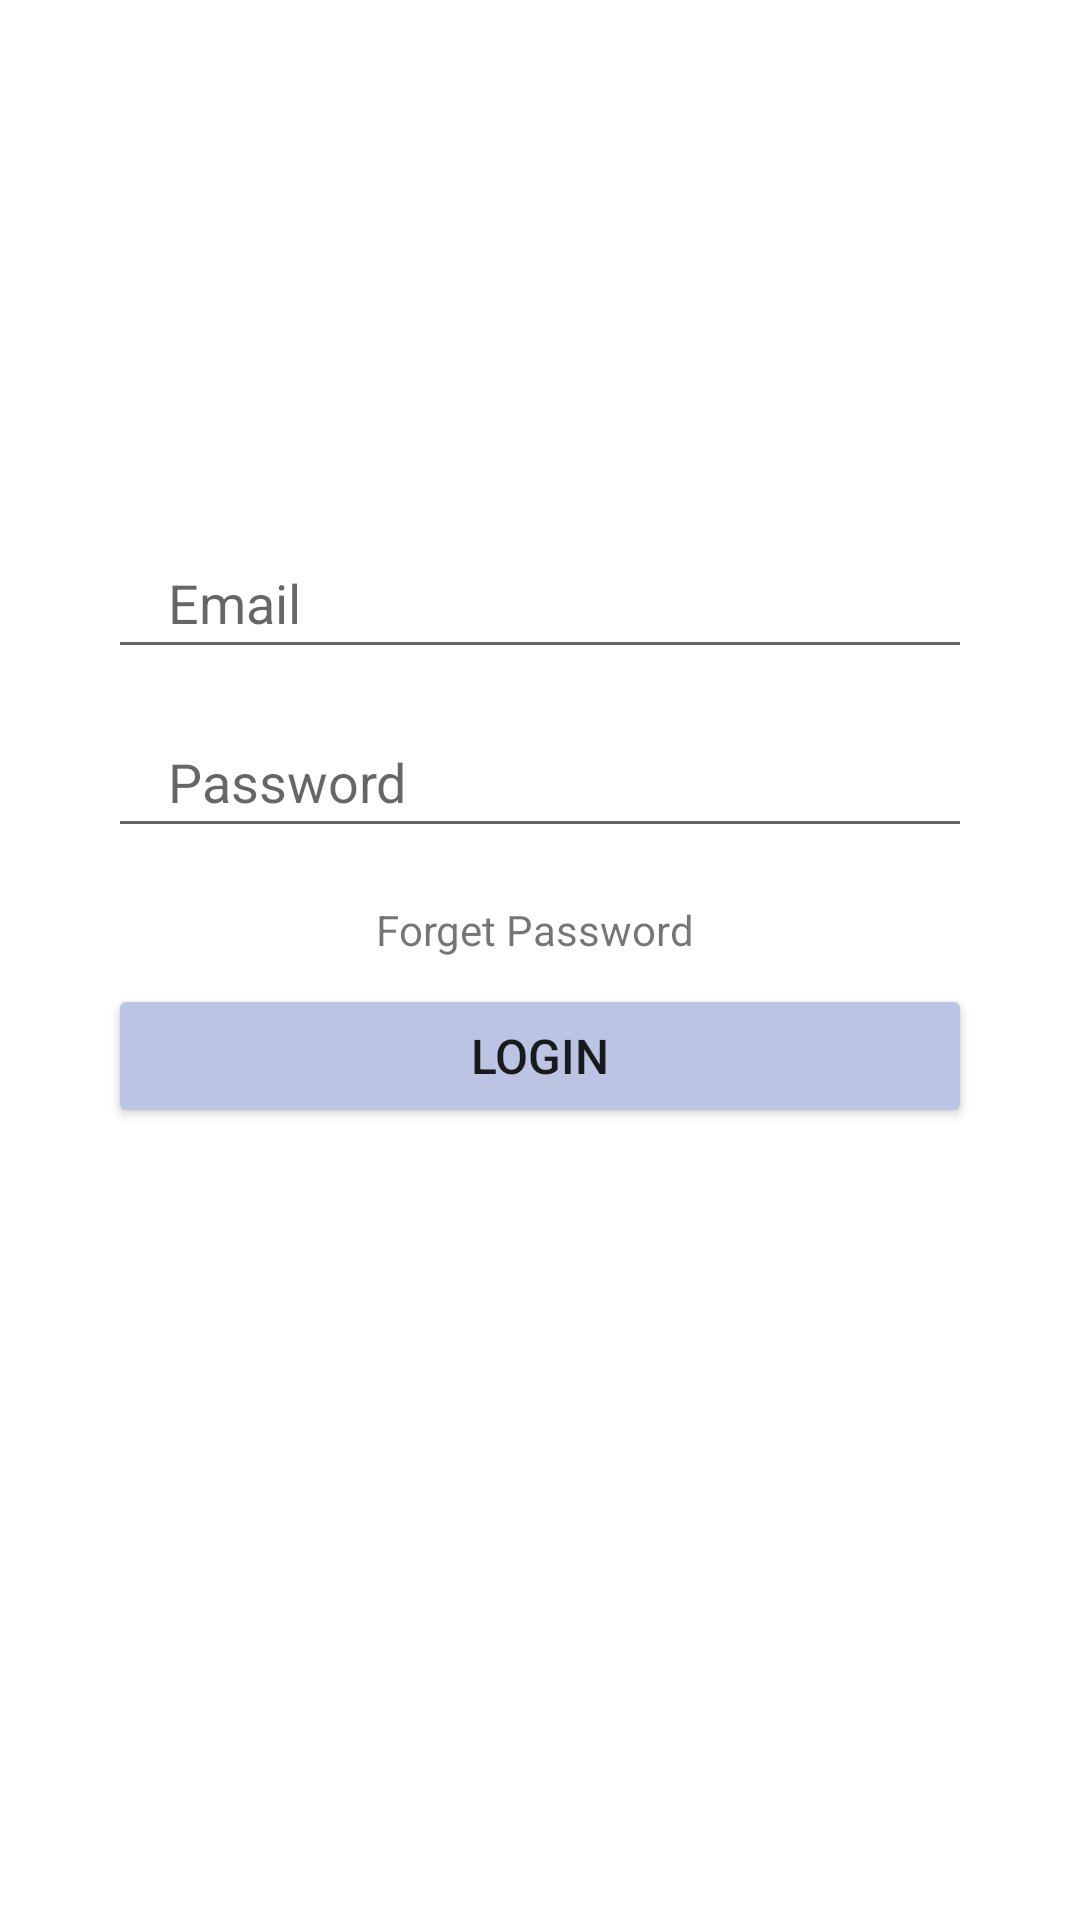

This screen was rendered from an Android layout file. Write that file and the resources it references.
<!-- AndroidManifest.xml: application theme Theme.IDKWhatToEat -->
<!-- res/layout/login_tab_fragment.xml -->
<?xml version="1.0" encoding="utf-8"?>
<androidx.constraintlayout.widget.ConstraintLayout xmlns:android="http://schemas.android.com/apk/res/android"
    xmlns:app="http://schemas.android.com/apk/res-auto"
    android:layout_width="match_parent"
    android:layout_height="match_parent">

    <EditText
        android:id="@+id/email"
        android:layout_width="0dp"
        android:layout_height="wrap_content"
        app:layout_constraintWidth_percent=".8"
        app:layout_constraintVertical_bias=".3"
        app:layout_constraintHorizontal_bias=".5"
        android:hint="Email"
        android:paddingLeft="20dp"
        android:paddingTop="10dp"
        android:paddingBottom="10dp"
        app:layout_constraintBottom_toBottomOf="parent"
        app:layout_constraintEnd_toEndOf="parent"
        app:layout_constraintStart_toStartOf="parent"
        app:layout_constraintTop_toTopOf="parent" />

    <EditText
        android:id="@+id/password"
        android:layout_width="0dp"
        android:layout_height="wrap_content"
        android:hint="Password"
        android:paddingLeft="20dp"
        android:paddingTop="10dp"
        android:paddingBottom="10dp"
        app:layout_constraintBottom_toBottomOf="parent"
        app:layout_constraintEnd_toEndOf="parent"
        app:layout_constraintStart_toStartOf="parent"
        app:layout_constraintTop_toBottomOf="@+id/email"
        app:layout_constraintVertical_bias="0.041"
        app:layout_constraintWidth_percent=".8" />

    <Button
        android:layout_width="0dp"
        android:layout_height="wrap_content"
        android:backgroundTint="#BBC4E3"
        android:text="Login"
        android:textSize="16sp"
        app:layout_constraintBottom_toBottomOf="parent"
        app:layout_constraintEnd_toEndOf="parent"
        app:layout_constraintStart_toStartOf="parent"
        app:layout_constraintTop_toTopOf="parent"
        app:layout_constraintVertical_bias="0.554"
        app:layout_constraintWidth_percent=".8" />

    <TextView
        android:layout_width="wrap_content"
        android:layout_height="wrap_content"
        android:text="Forget Password"
        app:layout_constraintBottom_toBottomOf="parent"
        app:layout_constraintEnd_toEndOf="@+id/password"
        app:layout_constraintHorizontal_bias="0.575"
        app:layout_constraintStart_toStartOf="parent"
        app:layout_constraintTop_toBottomOf="@+id/password"
        app:layout_constraintVertical_bias="0.052" />

</androidx.constraintlayout.widget.ConstraintLayout>
<!-- resources referenced by this layout -->
<resources>
  <style name="Theme.IDKWhatToEat" parent="Theme.MaterialComponents.DayNight.DarkActionBar">
          
          <item name="colorPrimary">@color/purple_500</item>
          <item name="colorPrimaryVariant">@color/purple_700</item>
          <item name="colorOnPrimary">@color/white</item>
          
          <item name="colorSecondary">@color/teal_200</item>
          <item name="colorSecondaryVariant">@color/teal_700</item>
          <item name="colorOnSecondary">@color/black</item>
          
          <item name="android:statusBarColor">?attr/colorPrimaryVariant</item>
          
      </style>
  <!-- not gathered from this repository: default colours our renderer supplied (Android Studio template values) -->
  <color name="purple_500">#FF6200EE</color>
  <color name="purple_700">#FF3700B3</color>
  <color name="teal_200">#FF03DAC5</color>
  <color name="teal_700">#FF018786</color>
  <color name="black">#FF000000</color>
  <color name="white">#FFFFFFFF</color>
</resources>
